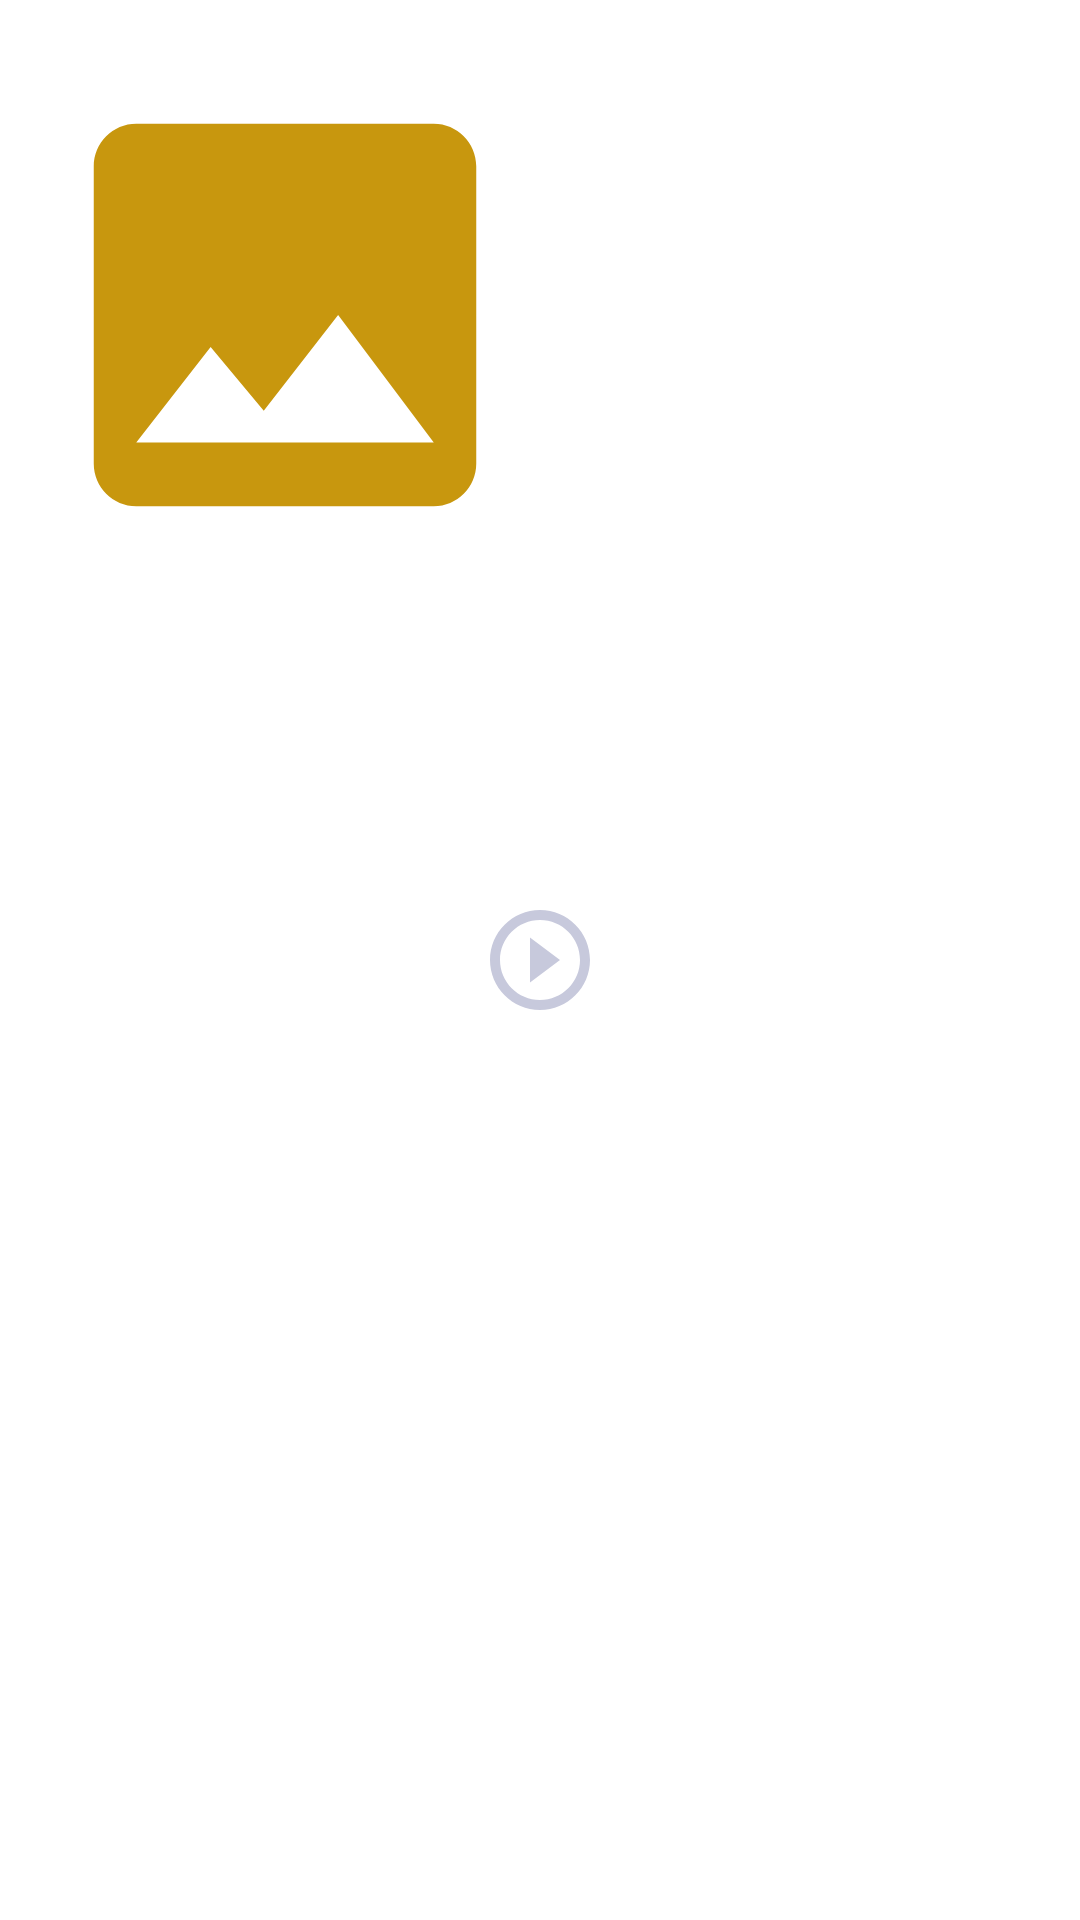

Layout XML and referenced resources for this Android screen:
<!-- AndroidManifest.xml: application theme Theme.MoviesOnn -->
<!-- res/layout/trailer_item.xml -->
<?xml version="1.0" encoding="utf-8"?>
<RelativeLayout
    xmlns:android="http://schemas.android.com/apk/res/android"
    android:layout_width="wrap_content"
    android:layout_height="wrap_content">
    <androidx.appcompat.widget.AppCompatImageView
        android:id="@+id/iv_trailer_item_thumbnail"
        android:layout_width="170dp"
        android:layout_height="190dp"
        android:layout_margin="10dp"
        android:src="@drawable/ic_baseline_image_24"/>
    <androidx.appcompat.widget.AppCompatImageView
        android:layout_width="40dp"
        android:layout_height="40dp"
        android:layout_centerInParent="true"
        android:src="@drawable/ic_baseline_play_circle_outline_24" />

</RelativeLayout>
<!-- resources referenced by this layout -->
<resources>
  <!-- drawable ic_baseline_image_24 (drawable) -->
  <vector xmlns:android="http://schemas.android.com/apk/res/android" android:width="200dp"
      android:height="200dp" android:tint="#C8970E"
      android:viewportWidth="24" android:viewportHeight="24">
      <path android:fillColor="@android:color/white" android:pathData="M21,19V5c0,-1.1 -0.9,-2 -2,-2H5c-1.1,0 -2,0.9 -2,2v14c0,1.1 0.9,2 2,2h14c1.1,0 2,-0.9 2,-2zM8.5,13.5l2.5,3.01L14.5,12l4.5,6H5l3.5,-4.5z"/>
  </vector>
  <!-- drawable ic_baseline_play_circle_outline_24 (drawable) -->
  <vector xmlns:android="http://schemas.android.com/apk/res/android" android:width="24dp"
      android:height="24dp" android:tint="#C7C9DC"
      android:viewportWidth="24" android:viewportHeight="24">
      <path android:fillColor="@android:color/white" android:pathData="M10,16.5l6,-4.5 -6,-4.5v9zM12,2C6.48,2 2,6.48 2,12s4.48,10 10,10 10,-4.48 10,-10S17.52,2 12,2zM12,20c-4.41,0 -8,-3.59 -8,-8s3.59,-8 8,-8 8,3.59 8,8 -3.59,8 -8,8z"/>
  </vector>
  <style name="Theme.MoviesOnn" parent="Theme.MaterialComponents.DayNight.DarkActionBar">
          
          <item name="colorPrimary">@color/black</item>
          <item name="colorPrimaryVariant">@color/black</item>
          <item name="colorOnPrimary">#C8970E</item>
          
          <item name="colorSecondary">#C8970E</item>
          <item name="colorSecondaryVariant">#C8970E</item>
          <item name="colorOnSecondary">#C8970E</item>
          
          <item name="android:statusBarColor" tools:targetApi="l">?attr/colorPrimaryVariant</item>
          
      </style>
  <!-- not gathered from this repository: default colours our renderer supplied (Android Studio template values) -->
  <color name="black">#FF000000</color>
</resources>
